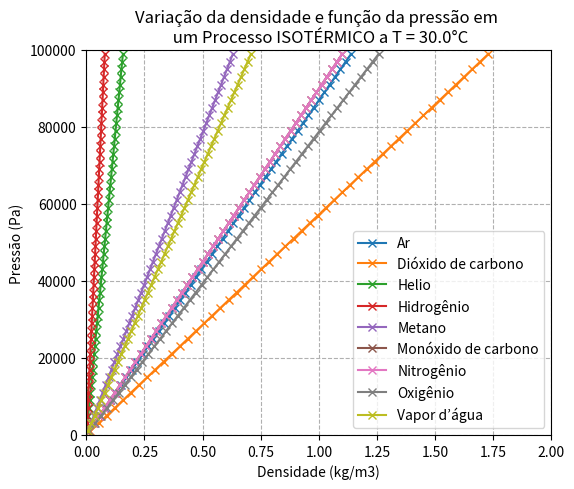
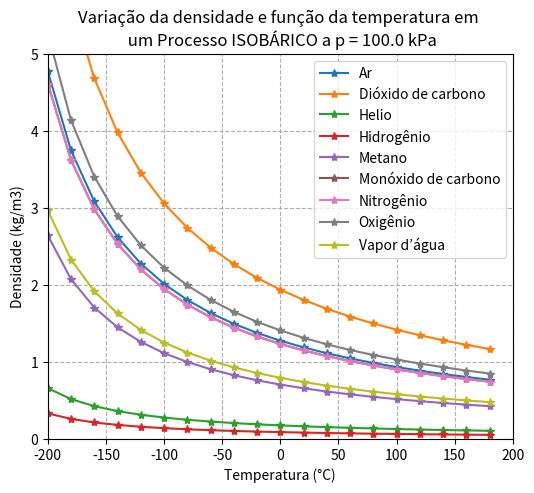
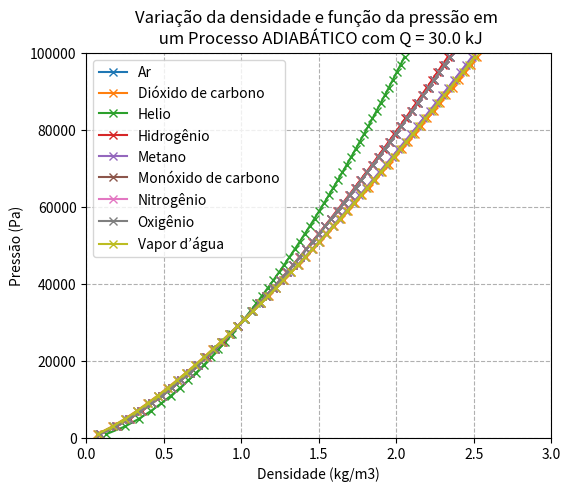

Recreate these plots in Python, in order.
# -*- coding: utf-8 -*-
"""
Created on Mon Aug  1 11:04:25 2022

[redacted]
"""

nome=['Ar','Dióxido de carbono','Helio','Hidrogênio','Metano',
      'Monóxido de carbono','Nitrogênio','Oxigênio','Vapor d’água']
R=[286.9,188.9,2077,4124,518.3,296.8,296.8,259.8,461.4]
k=[1.4,1.29,1.66,1.41,1.31,1.4,1.4,1.4,1.3,]

#=====================================================================
#Exemplo - processo isotérmico
#=====================================================================
T=30+273 #Temperatura constante (K)
import matplotlib.pyplot as plt
fig, ax = plt.subplots(figsize=(6,5))
for gas in range(len(nome)):
    p=[]
    rho=[]
    for pressao in range(1000,100000, 2000):
        p.append(pressao)
        rho.append(pressao/(R[gas]*T))
    ax.plot(rho, p, label=nome[gas], marker='x')
ax.set_title('Variação da densidade e função da pressão em \n um Processo ISOTÉRMICO a T = %s°C' % round(float(T-273),2))
ax.set_ylabel('Pressão (Pa)')
ax.set_xlabel('Densidade (kg/m3)')
ax.set_ylim(0,100000)
ax.set_xlim(0,2)
ax.grid(linestyle='--')
ax.legend()

#=====================================================================
#Exemplo - processo isobárico
#=====================================================================
p=100000 #Pressão constante (Pa)
import matplotlib.pyplot as plt
fig, ax = plt.subplots(figsize=(6,5))
for gas in range(len(nome)):
    T=[]
    rho=[]
    for temp in range(-200, 200,20):
        T.append(temp)
        rho.append(p/(R[gas]*(temp+273)))
    ax.plot(T, rho, label=nome[gas], marker='*')
ax.set_title('Variação da densidade e função da temperatura em \n um Processo ISOBÁRICO a p = %s kPa' % (p/1000))
ax.set_xlabel('Temperatura (°C)')
ax.set_ylabel('Densidade (kg/m3)')
ax.set_xlim(-200,200)
ax.set_ylim(0,5)
ax.grid(linestyle='--')
ax.legend()

#=====================================================================
#Exemplo - processo adiabático
#=====================================================================
Q=30000 #Pressão constante (Pa)
import matplotlib.pyplot as plt
fig, ax = plt.subplots(figsize=(6,5))
for gas in range(len(nome)):
    p=[]
    rho=[]
    for pressao in range(1000,100000, 2000):
        p.append(pressao)
        rho.append((pressao/Q)**(1/k[gas]))
    ax.plot(rho, p, label=nome[gas], marker='x')
ax.set_title('Variação da densidade e função da pressão em \n um Processo ADIABÁTICO com Q = %s kJ' % str(Q/1000))
ax.set_ylabel('Pressão (Pa)')
ax.set_xlabel('Densidade (kg/m3)')
ax.set_ylim(0,100000)
ax.set_xlim(0,3)
ax.grid(linestyle='--')
ax.legend()
    

    

